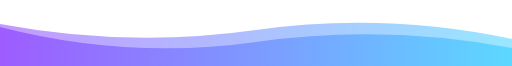
t = 0.00 s
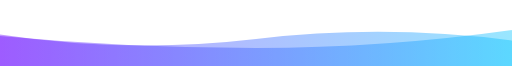
t = 1.67 s
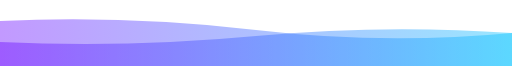
t = 3.33 s
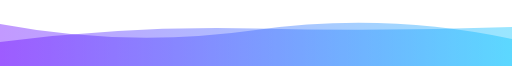
t = 5.00 s
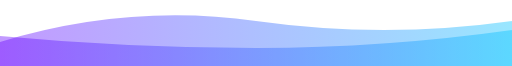
t = 6.67 s
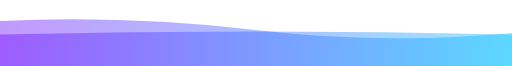
t = 8.34 s

The animated SVG that drew these frames (rendered in a browser with its animation timeline set to each time). Animation: 2 SMIL elements (animate=2), 1 CSS @keyframes rule; one cycle of 10.00 s, repeats indefinitely.

<svg xmlns="http://www.w3.org/2000/svg" xmlns:xlink="http://www.w3.org/1999/xlink" style="z-index:1;position:relative" width="854" height="110" viewBox="0 0 854 110">
    <style>
        .text {
            font-size: 70px;
            font-weight: 700;
            font-family: 'Segoe UI', sans-serif;
            fill: #00C2FF; /* Blue color */
        }
        .desc {
            font-size: 20px;
            font-weight: 500;
            font-family: 'Segoe UI', sans-serif;
            fill: #00C2FF; /* Blue color */
        }
        path {
            transform: rotate(180deg);
            transform-origin: 50% 50%;
        }
        .text, .desc {
            animation: twinkling 4s ease-in-out infinite;
        }
        @keyframes twinkling {
            40% { opacity: 1; }
            50% { opacity: 0.5; }
            60% { opacity: 1; }
            70% { opacity: 0.5; }
            80% { opacity: 1; }
        }
    </style>
    <g transform="translate(427, 55) scale(1, 1) translate(-427, -55)">
        <defs>
            <linearGradient id="linear" x1="0%" y1="0%" x2="100%" y2="0%">
                <stop offset="0%" stop-color="#00C2FF"/><stop offset="100%" stop-color="#6700FF"/>
            </linearGradient>
        </defs>
        <path d="" fill="url(#linear)" opacity="0.4">
            <animate attributeName="d" dur="10s" repeatCount="indefinite" keyTimes="0;0.333;0.667;1" calcmod="spline" keySplines="0.2 0 0.2 1;0.2 0 0.2 1;0.2 0 0.2 1" begin="0s" values="M0 0L 0 30Q 213.5 70 427 40T 854 65L 854 0 Z;M0 0L 0 55Q 213.5 70 427 50T 854 40L 854 0 Z;M0 0L 0 75Q 213.5 45 427 75T 854 40L 854 0 Z;M0 0L 0 30Q 213.5 70 427 40T 854 65L 854 0 Z"/>
        </path>
        <path d="" fill="url(#linear)" opacity="0.4">
            <animate attributeName="d" dur="5s" repeatCount="indefinite" keyTimes="0;0.333;0.667;1" calcmod="spline" keySplines="0.2 0 0.2 1;0.2 0 0.2 1;0.2 0 0.2 1" begin="-10s" values="M0 0L 0 45Q 213.5 90 427 60T 854 70L 854 0 Z;M0 0L 0 60Q 213.5 30 427 30T 854 50L 854 0 Z;M0 0L 0 55Q 213.5 35 427 60T 854 75L 854 0 Z;M0 0L 0 45Q 213.5 90 427 60T 854 70L 854 0 Z"/>
        </path>
    </g>
</svg>
